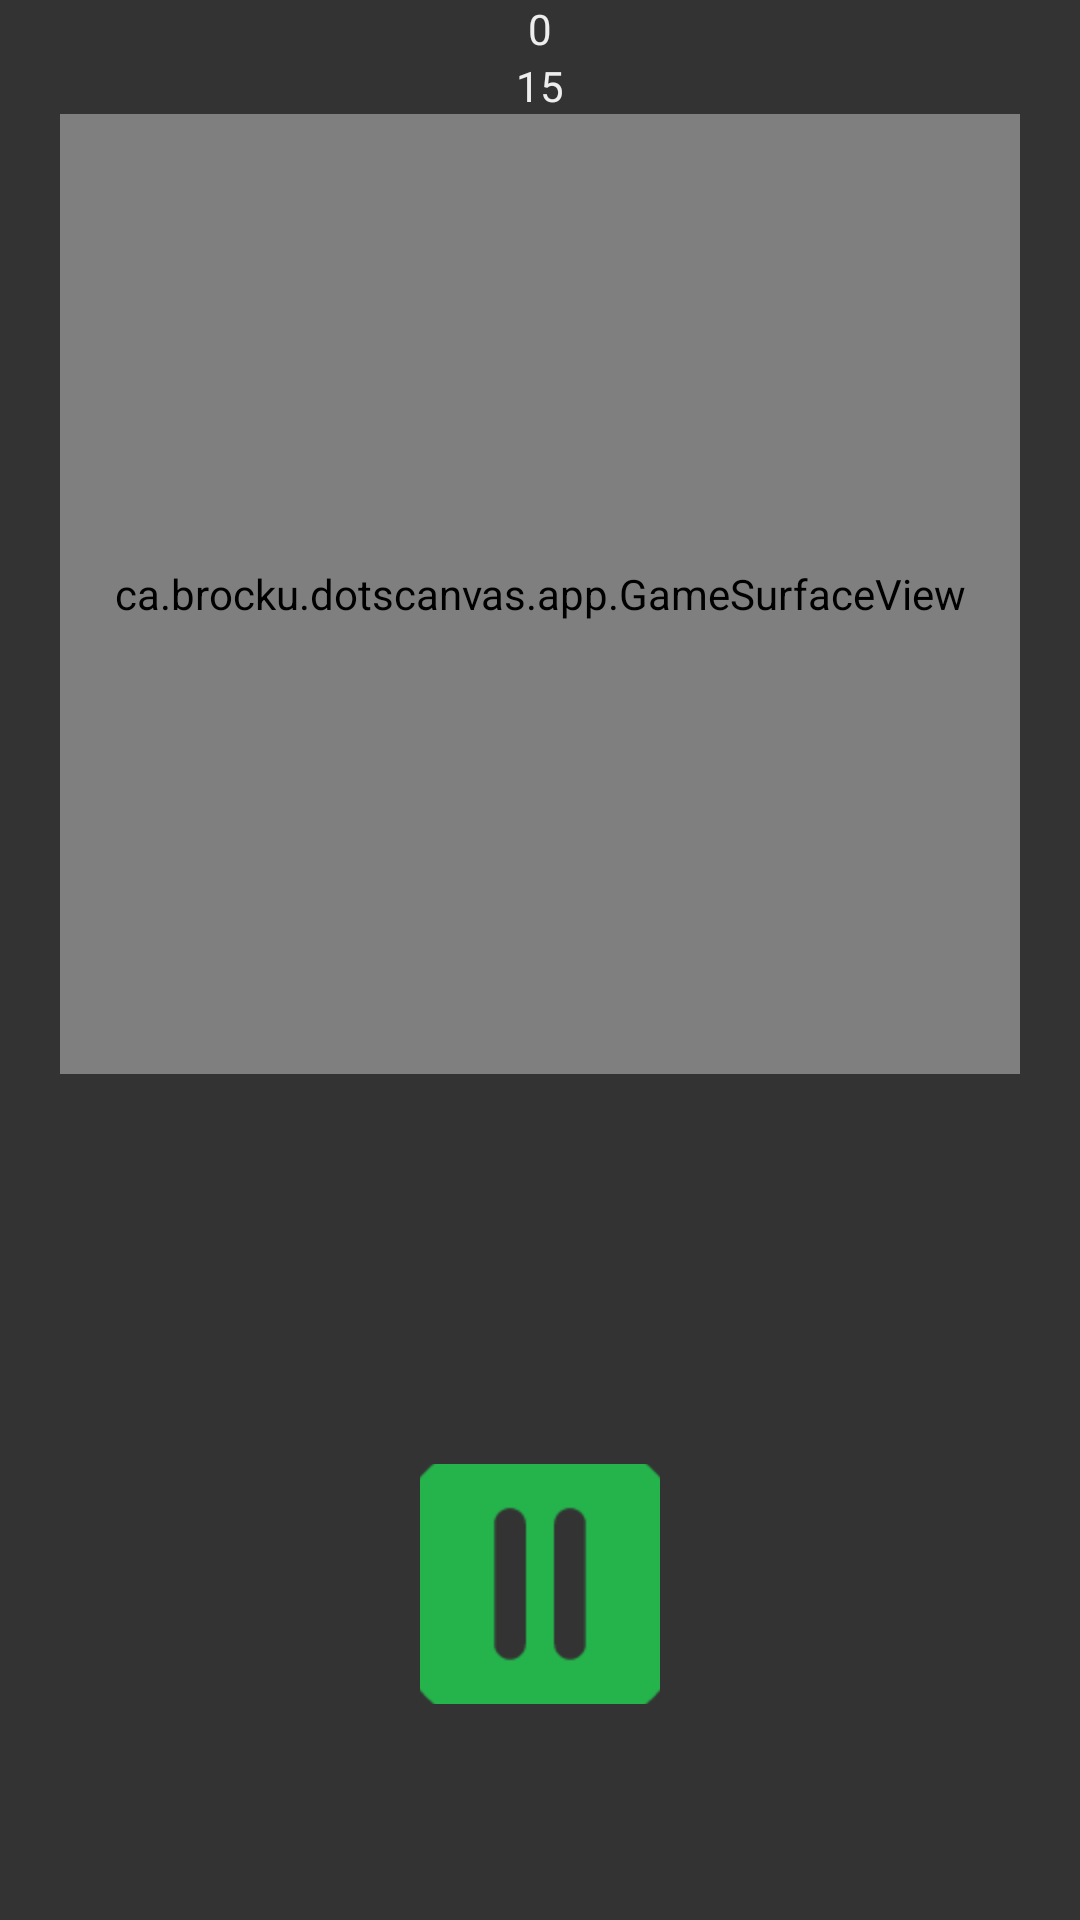

Write the Android layout XML for this screen, with the resource values it uses.
<!-- AndroidManifest.xml: application theme AppTheme -->
<!-- res/layout/activity_main.xml -->
<RelativeLayout xmlns:android="http://schemas.android.com/apk/res/android"
    xmlns:tools="http://schemas.android.com/tools"
    android:layout_width="match_parent"
    android:layout_height="match_parent"
    android:background="@color/background"
    android:gravity="center_horizontal"
    android:orientation="vertical"
    tools:context="ca.brocku.dotscanvas.app.MainActivity">

    <LinearLayout
        android:layout_width="match_parent"
        android:layout_height="wrap_content"
        android:orientation="vertical"
        android:gravity="center">

        <TextView
            android:id="@+id/score_textView"
            android:layout_width="wrap_content"
            android:layout_height="wrap_content"
            android:text="0"
            android:textColor="@color/text" />

        <TextView
            android:id="@+id/missed_textView"
            android:layout_width="wrap_content"
            android:layout_height="wrap_content"
            android:text="15"
            android:textColor="@color/text" />

        <ca.brocku.dotscanvas.app.GameSurfaceView
            android:id="@+id/game_surfaceView"
            android:layout_width="320dp"
            android:layout_height="320dp" />
    </LinearLayout>

    <ImageButton
        android:id="@+id/btn_Pause"
        android:layout_width="80dp"
        android:layout_height="80dp"
        android:layout_alignParentBottom="true"
        android:layout_marginTop="40dp"
        android:layout_marginBottom="72dp"
        android:layout_centerHorizontal="true"
        android:background="@null"
        android:src="@drawable/button_pause"/>

</RelativeLayout>
<!-- resources referenced by this layout -->
<resources>
  <color name="background">#333333</color>
  <color name="text">#EEEEEE</color>
  <!-- drawable button_pause (drawable) -->
  <?xml version="1.0" encoding="utf-8"?>
  <selector xmlns:android="http://schemas.android.com/apk/res/android">
      <item android:state_pressed="true" android:drawable="@drawable/pause_pressed" />
      <item android:drawable="@drawable/pause_normal" />
  </selector>
  <style name="AppTheme" parent="Theme.AppCompat.Light.DarkActionBar">
          <item name="android:windowFullscreen">true</item>
          <item name="android:windowNoTitle">true</item>
          <item name="android:windowBackground">@color/background</item>
      </style>
  <!-- drawable pause_pressed: png bitmap (drawable-hdpi, 2138 bytes) -->
  <!-- drawable pause_normal: png bitmap (drawable-hdpi, 2086 bytes) -->
</resources>
